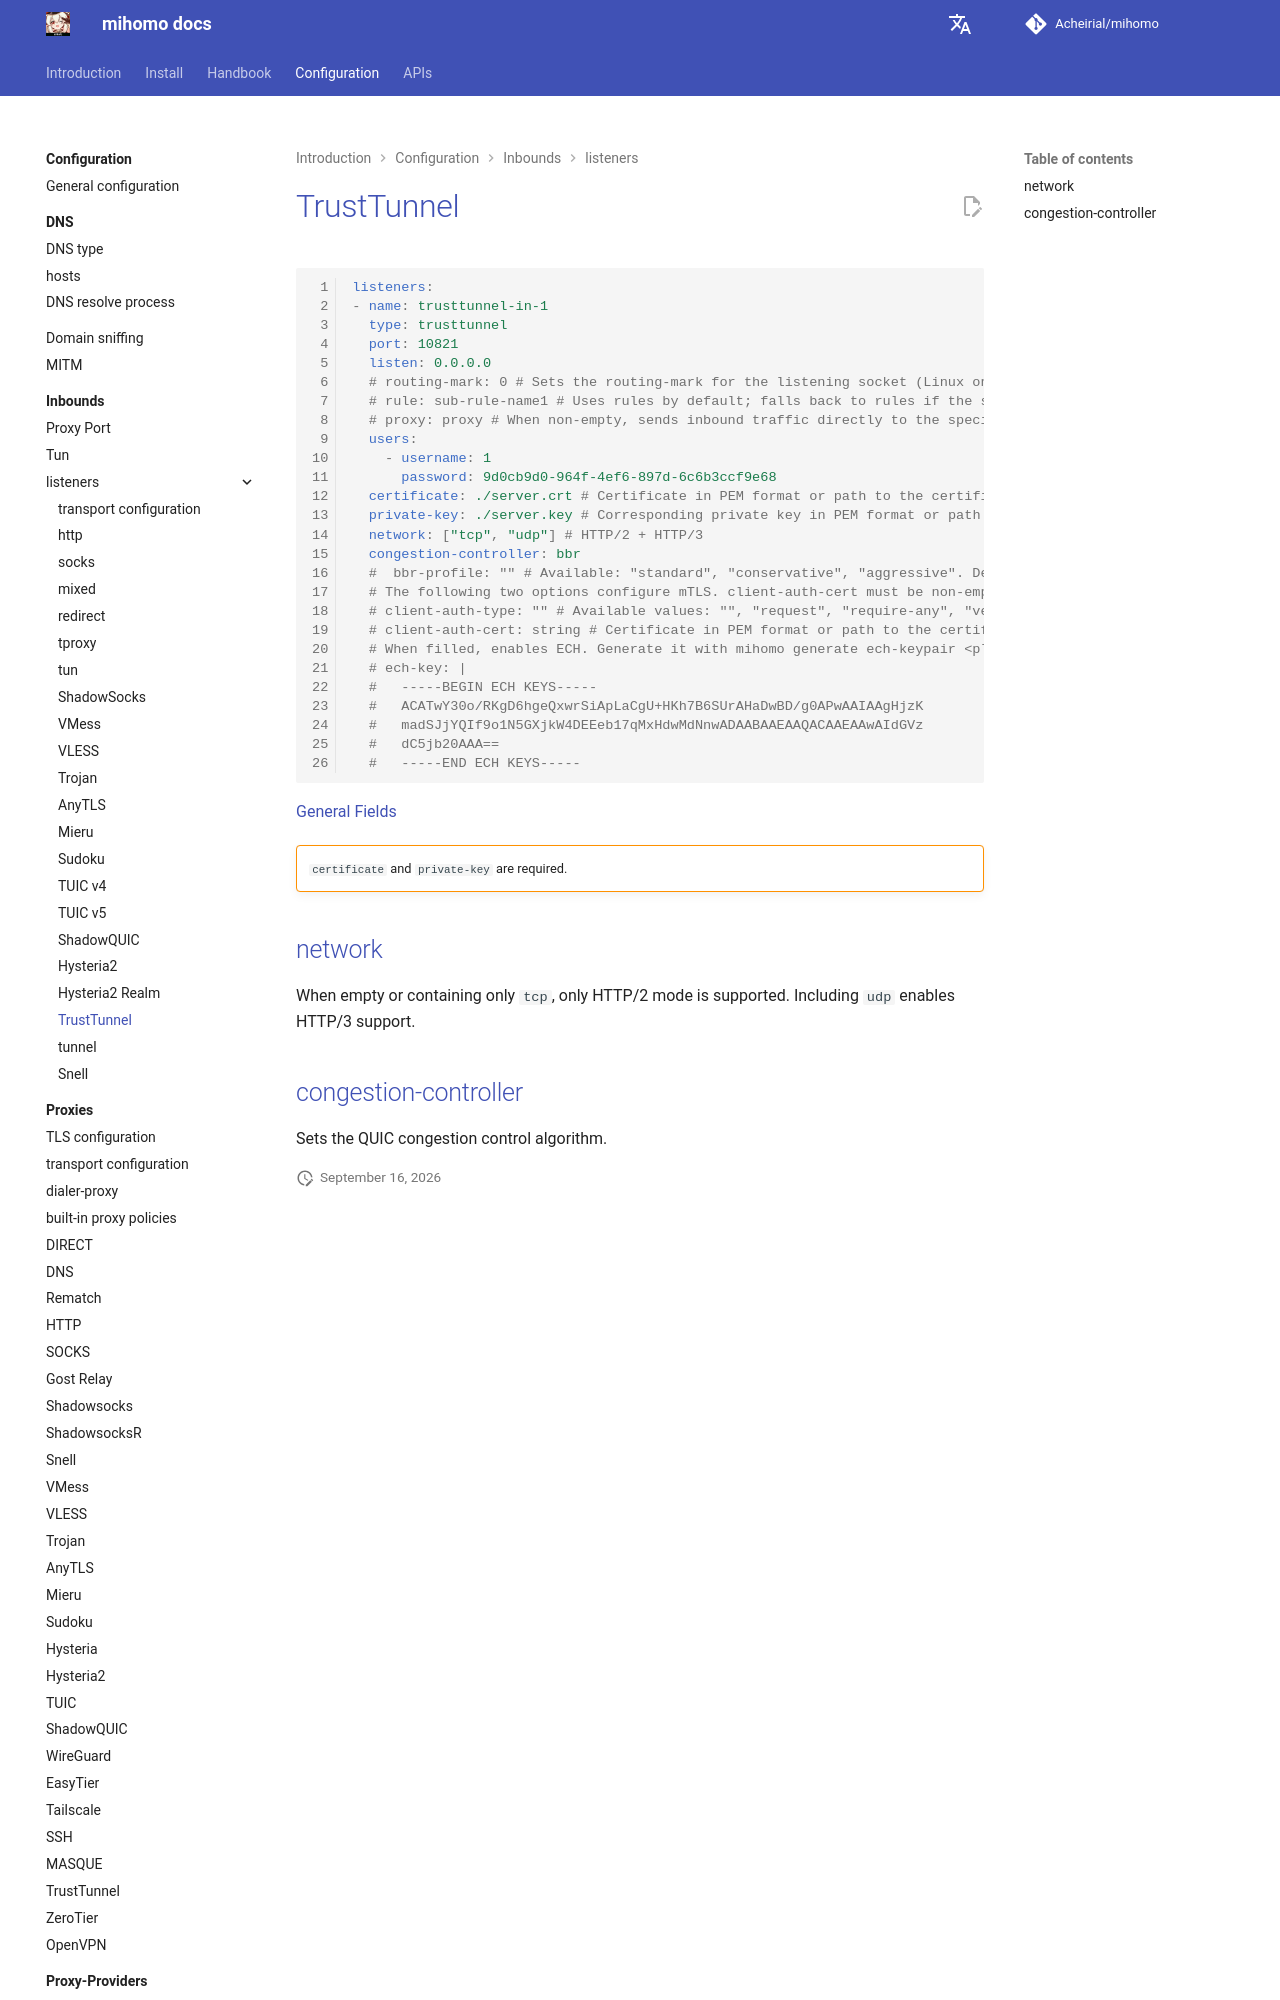

repository: Acheirial/mihomo · page: en/config/inbound/listeners/trusttunnel/index.html · generator: mkdocs

# TrustTunnel

```{.yaml linenums="1"}
listeners:
- name: trusttunnel-in-1
  type: trusttunnel
  port: 10821
  listen: 0.0.0.0
  # routing-mark: 0 # 为监听socket设置routing-mark（仅支持linux）
  # rule: sub-rule-name1 # 默认使用 rules，如果未找到 sub-rule 则直接使用 rules
  # proxy: proxy # 如果不为空则直接将该入站流量交由指定 proxy 处理 (当 proxy 不为空时，这里的 proxy 名称必须合法，否则会出错)
  users:
    - username: 1
      password: 9d0cb9d0-964f-4ef6-897d-6c6b3ccf9e68
  certificate: ./server.crt # 证书 PEM 格式，或者 证书的路径
  private-key: ./server.key # 证书对应的私钥 PEM 格式，或者私钥路径
  network: ["tcp", "udp"] # http2+http3
  congestion-controller: bbr
  #  bbr-profile: "" # Available: "standard", "conservative", "aggressive". Default: "standard"
  # 下面两项为mTLS配置项，如果client-auth-type设置为 "verify-if-given" 或 "require-and-verify" 则client-auth-cert必须不为空
  # client-auth-type: "" # 可选值：""、"request"、"require-any"、"verify-if-given"、"require-and-verify"
  # client-auth-cert: string # 证书 PEM 格式，或者 证书的路径
  # 如果填写则开启ech（可由 mihomo generate ech-keypair <明文域名> 生成）
  # ech-key: |
  #   -----BEGIN ECH KEYS-----
  #   ACATwY30o/RKgD6hgeQxwrSiApLaCgU+HKh7B6SUrAHaDwBD/g0APwAAIAAgHjzK
  #   madSJ
